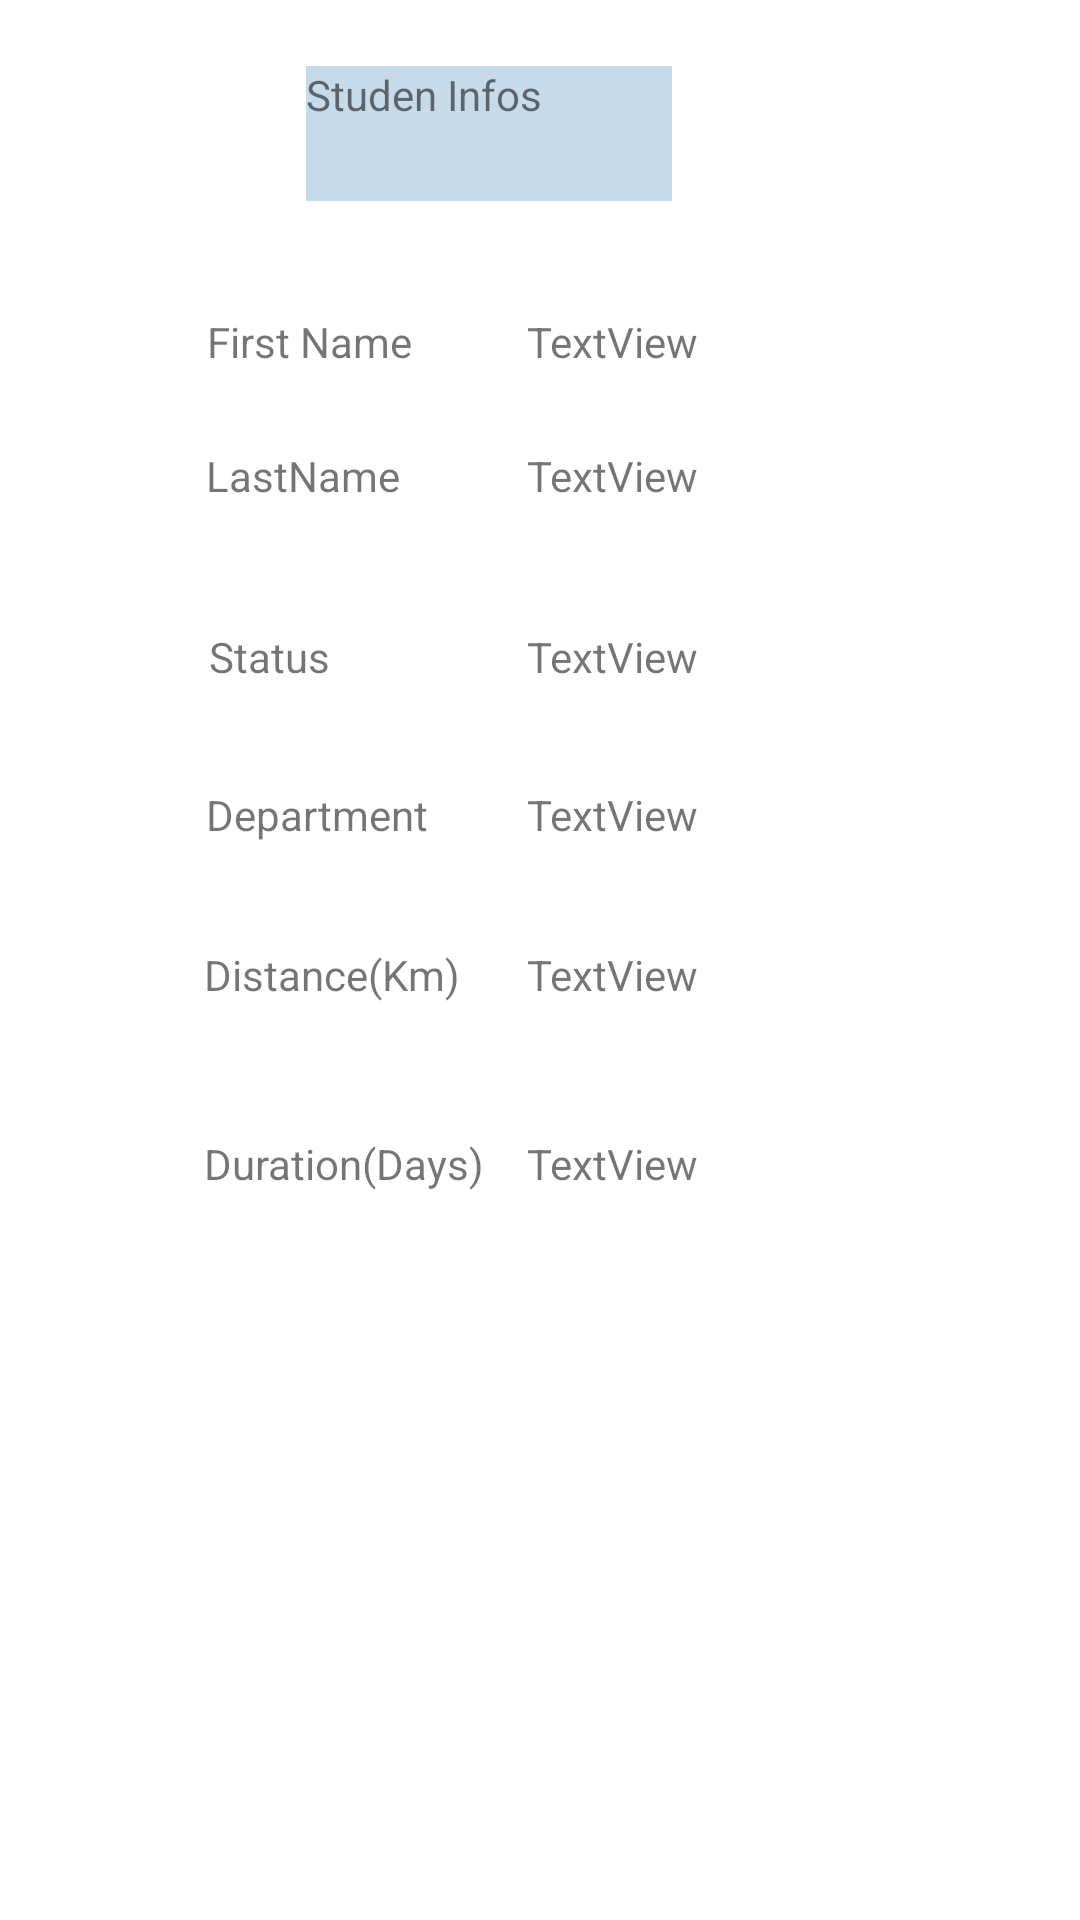

Write the Android layout XML for this screen, with the resource values it uses.
<!-- AndroidManifest.xml: application theme Theme.HomeMateMatcherApp -->
<!-- res/layout/user_details.xml -->
<?xml version="1.0" encoding="utf-8"?>
<androidx.constraintlayout.widget.ConstraintLayout xmlns:android="http://schemas.android.com/apk/res/android"
    xmlns:app="http://schemas.android.com/apk/res-auto"
    xmlns:tools="http://schemas.android.com/tools"
    android:layout_width="match_parent"
    android:layout_height="match_parent">

    <TextView
        android:id="@+id/distance"
        android:layout_width="wrap_content"
        android:layout_height="wrap_content"
        android:text="TextView"
        app:layout_constraintBottom_toBottomOf="parent"
        app:layout_constraintEnd_toEndOf="parent"
        app:layout_constraintHorizontal_bias="0.58"
        app:layout_constraintStart_toStartOf="parent"
        app:layout_constraintTop_toTopOf="parent"
        app:layout_constraintVertical_bias="0.508" />

    <TextView
        android:id="@+id/department"
        android:layout_width="wrap_content"
        android:layout_height="wrap_content"
        android:text="TextView"
        app:layout_constraintBottom_toBottomOf="parent"
        app:layout_constraintEnd_toEndOf="parent"
        app:layout_constraintHorizontal_bias="0.58"
        app:layout_constraintStart_toStartOf="parent"
        app:layout_constraintTop_toTopOf="parent"
        app:layout_constraintVertical_bias="0.422" />

    <TextView
        android:id="@+id/lastName"
        android:layout_width="wrap_content"
        android:layout_height="wrap_content"
        android:text="TextView"
        app:layout_constraintBottom_toBottomOf="parent"
        app:layout_constraintEnd_toEndOf="parent"
        app:layout_constraintHorizontal_bias="0.58"
        app:layout_constraintStart_toStartOf="parent"
        app:layout_constraintTop_toTopOf="parent"
        app:layout_constraintVertical_bias="0.24" />

    <TextView
        android:id="@+id/textView19"
        android:layout_width="wrap_content"
        android:layout_height="wrap_content"
        android:text="Duration(Days)"
        app:layout_constraintBottom_toBottomOf="parent"
        app:layout_constraintEnd_toEndOf="parent"
        app:layout_constraintHorizontal_bias="0.255"
        app:layout_constraintStart_toStartOf="parent"
        app:layout_constraintTop_toTopOf="parent"
        app:layout_constraintVertical_bias="0.609" />

    <TextView
        android:id="@+id/duration"
        android:layout_width="wrap_content"
        android:layout_height="wrap_content"
        android:text="TextView"
        app:layout_constraintBottom_toBottomOf="parent"
        app:layout_constraintEnd_toEndOf="parent"
        app:layout_constraintHorizontal_bias="0.58"
        app:layout_constraintStart_toStartOf="parent"
        app:layout_constraintTop_toTopOf="parent"
        app:layout_constraintVertical_bias="0.609" />

    <TextView
        android:id="@+id/status"
        android:layout_width="wrap_content"
        android:layout_height="wrap_content"
        android:text="TextView"
        app:layout_constraintBottom_toBottomOf="parent"
        app:layout_constraintEnd_toEndOf="parent"
        app:layout_constraintHorizontal_bias="0.58"
        app:layout_constraintStart_toStartOf="parent"
        app:layout_constraintTop_toTopOf="parent"
        app:layout_constraintVertical_bias="0.337" />

    <TextView
        android:id="@+id/firstName"
        android:layout_width="wrap_content"
        android:layout_height="wrap_content"
        android:text="TextView"
        app:layout_constraintBottom_toBottomOf="parent"
        app:layout_constraintEnd_toEndOf="parent"
        app:layout_constraintHorizontal_bias="0.58"
        app:layout_constraintStart_toStartOf="parent"
        app:layout_constraintTop_toTopOf="parent"
        app:layout_constraintVertical_bias="0.168" />

    <TextView
        android:id="@+id/textView14"
        android:layout_width="wrap_content"
        android:layout_height="wrap_content"
        android:text="First Name"
        app:layout_constraintBottom_toBottomOf="parent"
        app:layout_constraintEnd_toEndOf="parent"
        app:layout_constraintHorizontal_bias="0.236"
        app:layout_constraintStart_toStartOf="parent"
        app:layout_constraintTop_toTopOf="parent"
        app:layout_constraintVertical_bias="0.168" />

    <TextView
        android:id="@+id/textView6"
        android:layout_width="wrap_content"
        android:layout_height="wrap_content"
        android:text="Distance(Km)"
        app:layout_constraintBottom_toBottomOf="parent"
        app:layout_constraintEnd_toEndOf="parent"
        app:layout_constraintHorizontal_bias="0.248"
        app:layout_constraintStart_toStartOf="parent"
        app:layout_constraintTop_toTopOf="parent"
        app:layout_constraintVertical_bias="0.508" />

    <TextView
        android:id="@+id/textView4"
        android:layout_width="wrap_content"
        android:layout_height="wrap_content"
        android:text="Department"
        app:layout_constraintBottom_toBottomOf="parent"
        app:layout_constraintEnd_toEndOf="parent"
        app:layout_constraintHorizontal_bias="0.24"
        app:layout_constraintStart_toStartOf="parent"
        app:layout_constraintTop_toTopOf="parent"
        app:layout_constraintVertical_bias="0.422" />

    <TextView
        android:id="@+id/textView2"
        android:layout_width="wrap_content"
        android:layout_height="wrap_content"
        android:text="LastName"
        app:layout_constraintBottom_toBottomOf="parent"
        app:layout_constraintEnd_toEndOf="parent"
        app:layout_constraintHorizontal_bias="0.233"
        app:layout_constraintStart_toStartOf="parent"
        app:layout_constraintTop_toTopOf="parent"
        app:layout_constraintVertical_bias="0.24" />

    <TextView
        android:id="@+id/textView3"
        android:layout_width="wrap_content"
        android:layout_height="wrap_content"
        android:text="Status"
        app:layout_constraintBottom_toBottomOf="parent"
        app:layout_constraintEnd_toEndOf="parent"
        app:layout_constraintHorizontal_bias="0.218"
        app:layout_constraintStart_toStartOf="parent"
        app:layout_constraintTop_toTopOf="parent"
        app:layout_constraintVertical_bias="0.337" />

    <TextView
        android:id="@+id/textView22"
        android:layout_width="122dp"
        android:layout_height="45dp"
        android:background="#C7DAEA"
        android:text="Studen Infos"
        app:layout_constraintBottom_toBottomOf="parent"
        app:layout_constraintEnd_toEndOf="parent"
        app:layout_constraintHorizontal_bias="0.429"
        app:layout_constraintStart_toStartOf="parent"
        app:layout_constraintTop_toTopOf="parent"
        app:layout_constraintVertical_bias="0.037" />

    <Space
        android:layout_width="wrap_content"
        android:layout_height="wrap_content"
        app:layout_constraintEnd_toStartOf="@+id/textView6"
        app:layout_constraintStart_toStartOf="parent"
        tools:layout_editor_absoluteY="376dp" />

</androidx.constraintlayout.widget.ConstraintLayout>
<!-- resources referenced by this layout -->
<resources>
  <style name="Theme.HomeMateMatcherApp" parent="Theme.MaterialComponents.DayNight.DarkActionBar">
          
          <item name="colorPrimary">@color/purple_500</item>
          <item name="colorPrimaryVariant">@color/purple_700</item>
          <item name="colorOnPrimary">@color/white</item>
          
          <item name="colorSecondary">@color/teal_200</item>
          <item name="colorSecondaryVariant">@color/teal_700</item>
          <item name="colorOnSecondary">@color/black</item>
          
          <item name="android:statusBarColor">?attr/colorPrimaryVariant</item>
          
      </style>
  <!-- not gathered from this repository: default colours our renderer supplied (Android Studio template values) -->
  <color name="purple_500">#FF6200EE</color>
  <color name="purple_700">#FF3700B3</color>
  <color name="teal_200">#FF03DAC5</color>
  <color name="teal_700">#FF018786</color>
  <color name="black">#FF000000</color>
  <color name="white">#FFFFFFFF</color>
</resources>
